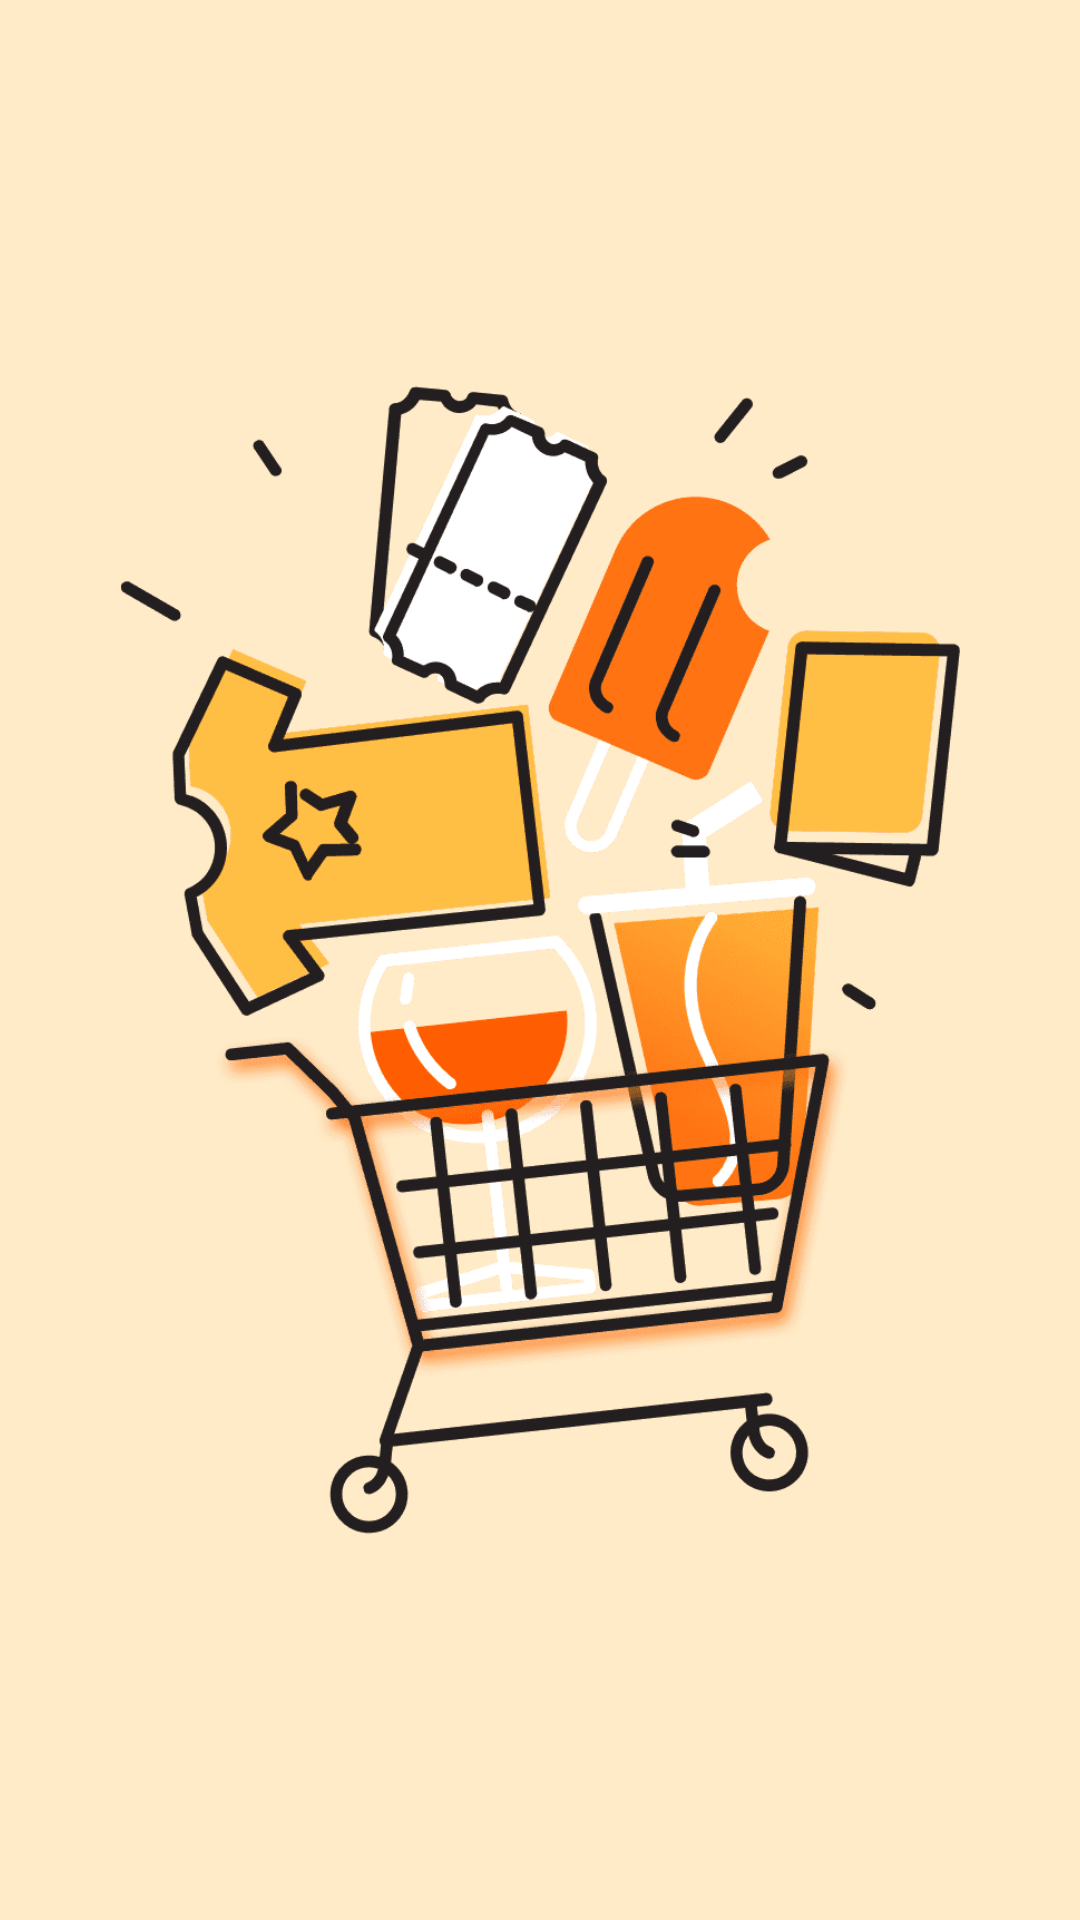

Here is an Android app screen rendered from its layout file. Give the layout XML and the strings, colors and styles it references.
<!-- AndroidManifest.xml: application theme Theme.Nectar -->
<!-- res/layout/splash_screen.xml -->
<?xml version="1.0" encoding="utf-8"?>
<LinearLayout xmlns:android="http://schemas.android.com/apk/res/android"
    xmlns:app="http://schemas.android.com/apk/res-auto"
    xmlns:tools="http://schemas.android.com/tools"
    android:layout_width="match_parent"
    android:layout_height="match_parent"
    android:background="#FFEBC7"
    android:gravity="center"
    tools:context=".view.Splash">

    <ImageView
        android:id="@+id/logo_"
        android:layout_width="wrap_content"
        android:layout_height="wrap_content"
        android:src="@drawable/new_logo"
        android:layout_marginLeft="40dp"
        android:layout_marginRight="40dp"/>

</LinearLayout>
<!-- resources referenced by this layout -->
<resources>
  <!-- drawable new_logo: png bitmap (drawable, 35254 bytes) -->
  <style name="Theme.Nectar" parent="Theme.MaterialComponents.DayNight.DarkActionBar">
          
          <item name="colorPrimary">@color/purple_500</item>
          <item name="colorPrimaryVariant">@color/purple_700</item>
          <item name="colorOnPrimary">@color/white</item>
          
          <item name="colorSecondary">@color/teal_200</item>
          <item name="colorSecondaryVariant">@color/teal_700</item>
          <item name="colorOnSecondary">@color/black</item>
          
          <item name="android:statusBarColor">?attr/colorPrimaryVariant</item>
          
      </style>
  <color name="purple_500">#FF6200EE</color>
  <color name="purple_700">#FF3700B3</color>
  <color name="white">#FFFFFFFF</color>
  <color name="teal_200">#FF03DAC5</color>
  <color name="teal_700">#FF018786</color>
  <color name="black">#FF000000</color>
</resources>
